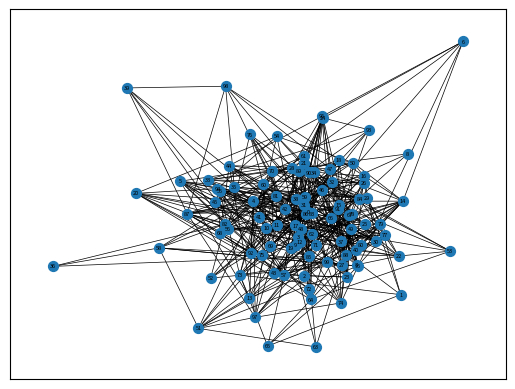

Source code (Python): (Note: this script raises an exception after producing the figure.)
import numpy as np
import networkx as ntx
import matplotlib.pyplot as plt
import time


def generate_random_source(nodes):
    rng = np.random.default_rng()
    return rng.integers(nodes)


def generate_adj_matrix(nodes, edges):
    rng = np.random.default_rng()
    mat = np.zeros((nodes, nodes))
    count = 0
    while count < edges:
        i = rng.integers(nodes)
        j = rng.integers(nodes)
        if i != j and mat[i][j] != 1:
            mat[i][j] = rng.integers(1, 1000)
            mat[j][i] = mat[i][j]
            count += 1
    return mat


adj_mat = generate_adj_matrix(100, 500)
G = ntx.Graph(adj_mat)
ntx.draw_networkx(G, pos=ntx.kamada_kawai_layout(G), node_size=50, with_labels=True, font_size=4, width=0.5)
plt.savefig("graph.png", dpi=1000, quality=95)
plt.show()
elapsed_time = []
source = generate_random_source(100)
print(source)
for i in range(10):
    t0 = time.perf_counter()
    path_d = ntx.single_source_dijkstra_path_length(G, source)
    elapsed_time.append(time.perf_counter() - t0)
print(sum(elapsed_time) / 10)
elapsed_time = []
for i in range(10):
    t0 = time.perf_counter()
    path_d = ntx.single_source_bellman_ford_path_length(G, source)
    elapsed_time.append(time.perf_counter() - t0)
print(sum(elapsed_time) / 10)
